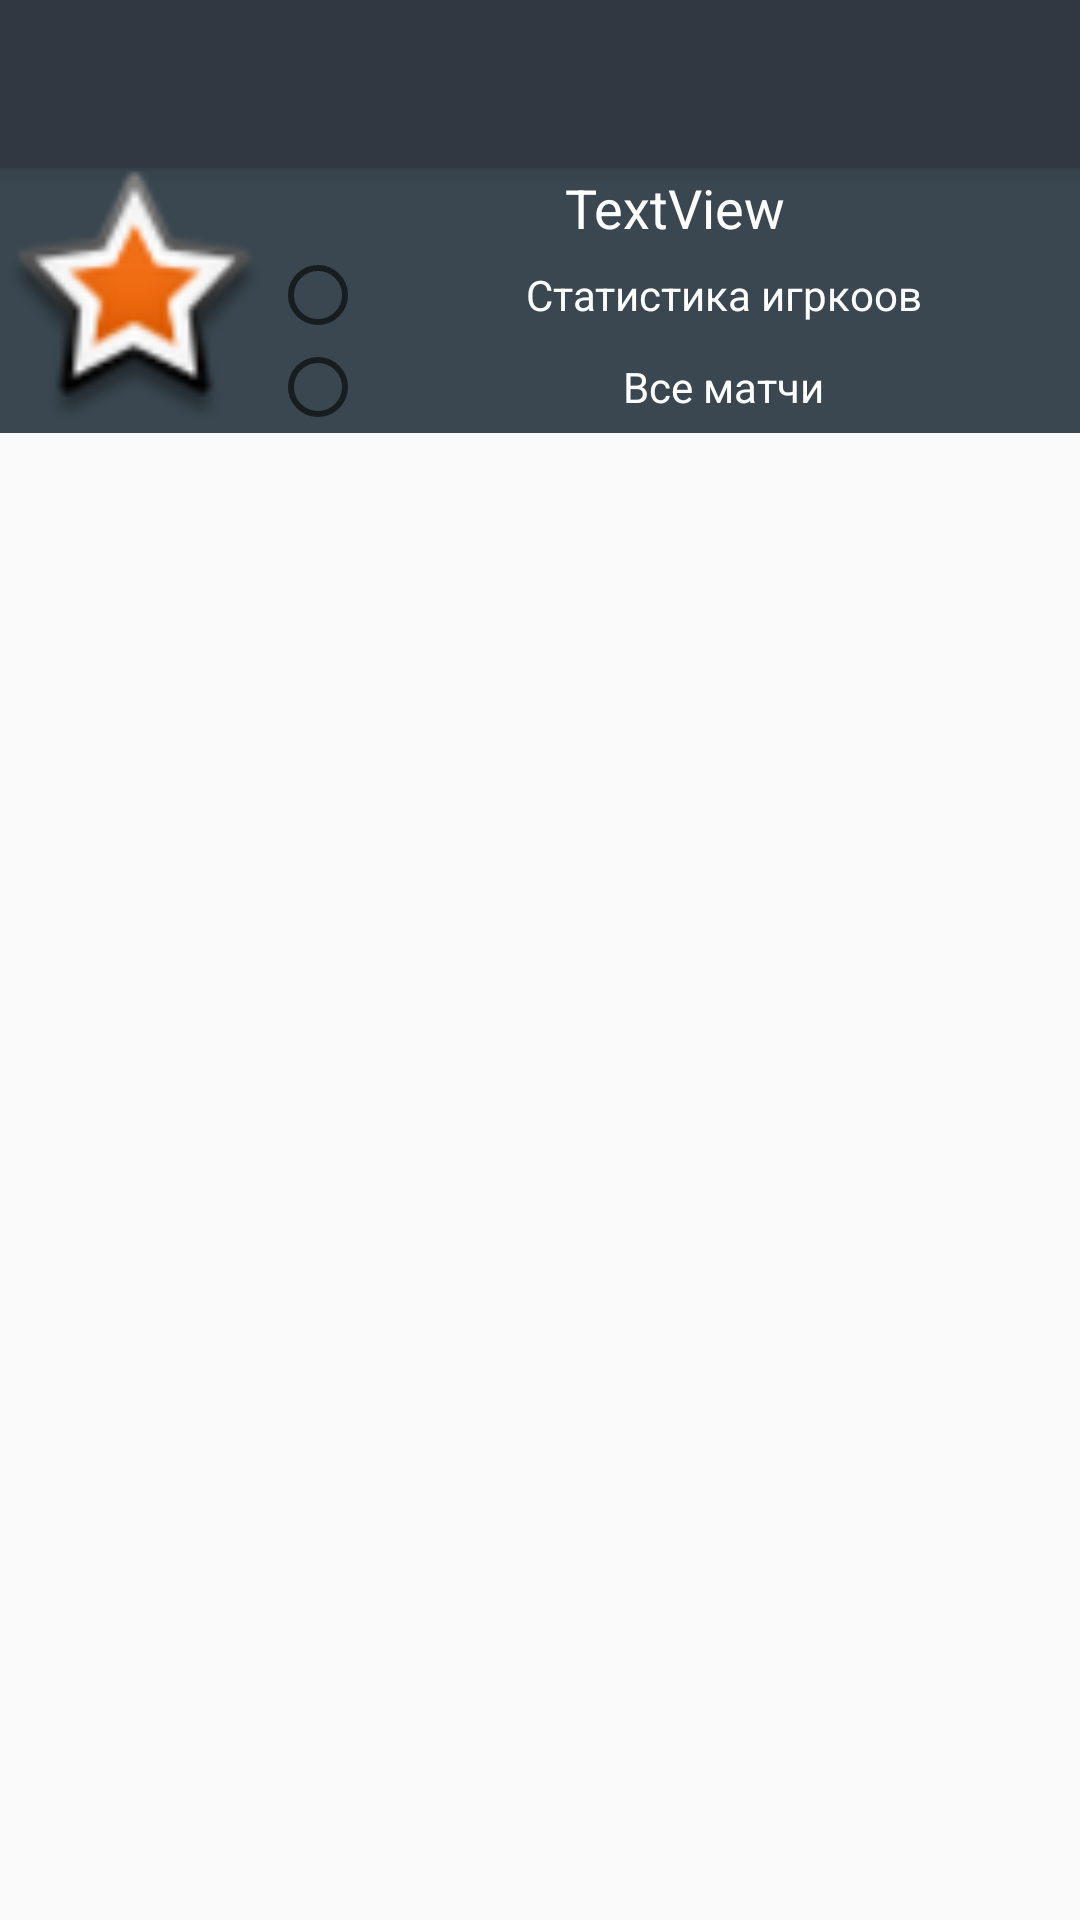

Android layout source for this screen:
<!-- AndroidManifest.xml: application theme AppTheme -->
<!-- res/layout/activity_team_content.xml -->
<?xml version="1.0" encoding="utf-8"?>
<androidx.coordinatorlayout.widget.CoordinatorLayout xmlns:android="http://schemas.android.com/apk/res/android"
    xmlns:app="http://schemas.android.com/apk/res-auto"
    xmlns:tools="http://schemas.android.com/tools"
    android:layout_width="match_parent"
    android:layout_height="match_parent"
    android:fitsSystemWindows="true"
    android:orientation="vertical">

    <com.google.android.material.appbar.AppBarLayout
        android:layout_width="match_parent"
        android:layout_height="wrap_content"
        android:theme="@style/AppTheme.AppBarOverlay">
        <androidx.appcompat.widget.Toolbar
            android:id="@+id/team_toolbar"
            android:layout_width="match_parent"
            android:layout_height="?attr/actionBarSize"
            android:background="?attr/colorPrimary"
            app:popupTheme="@style/AppTheme.PopupOverlay"
            />
    </com.google.android.material.appbar.AppBarLayout>

    <LinearLayout
        app:layout_behavior="@string/appbar_scrolling_view_behavior"
        android:layout_width="match_parent"
        android:orientation="vertical"
        android:layout_height="match_parent">
    <LinearLayout

        android:layout_width="match_parent"
        android:layout_height="wrap_content"
        android:background="@color/tabLayout"
        android:baselineAligned="false"
        android:orientation="horizontal">

        <LinearLayout
            android:layout_width="match_parent"
            android:layout_height="match_parent"
            android:layout_gravity="center"
            android:layout_weight="3"
            android:orientation="vertical">

            <ImageView
                android:id="@+id/teamActivity_im_image"
                android:layout_width="match_parent"
                android:layout_height="match_parent"
                app:srcCompat="@android:drawable/star_big_on"
                tools:ignore="ContentDescription" />
        </LinearLayout>

        <LinearLayout
            android:layout_width="match_parent"
            android:layout_height="match_parent"
            android:layout_weight="1"
            android:orientation="vertical">

            <TextView
                android:id="@+id/teamAcrivity_tv_teamName"
                android:layout_width="match_parent"
                android:layout_height="match_parent"
                android:layout_weight="0.7"
                android:gravity="center_horizontal|center_vertical"
                android:text="TextView"
                android:textAlignment="center"
                android:textColor="@color/white"
                android:textSize="18sp"
                tools:text="Название команды" />

            <RadioGroup
                android:id="@+id/radioGroup_team"
                android:layout_width="match_parent"
                android:layout_height="match_parent"
                android:layout_weight="0.3"
                android:orientation="vertical">

                <RadioButton
                    android:id="@+id/rb_statisticPlayers"
                    android:layout_width="match_parent"
                    android:layout_height="wrap_content"
                    android:layout_weight="1"
                    android:text="@string/state_player"
                    android:textAlignment="center"
                    android:textColor="@color/white" />

                <RadioButton
                    android:id="@+id/rb_allMatches"
                    android:layout_width="match_parent"
                    android:layout_height="wrap_content"
                    android:layout_weight="1"
                    android:text="@string/all_matches"
                    android:textAlignment="center"
                    android:textColor="@color/white" />

            </RadioGroup>

        </LinearLayout>

    </LinearLayout>

    <FrameLayout
        android:id="@+id/container_frag_team"
        android:layout_width="match_parent"
        android:layout_height="match_parent">


    </FrameLayout>
    </LinearLayout>
</androidx.coordinatorlayout.widget.CoordinatorLayout>
<!-- resources referenced by this layout -->
<resources>
  <color name="tabLayout">#3A4750</color>
  <color name="white">#FFFFFF</color>
  <string name="all_matches">Все матчи</string>&gt;
  <string name="state_player">Статистика игркоов</string>
  <style name="AppTheme.AppBarOverlay" parent="ThemeOverlay.AppCompat.Dark.ActionBar" />
  <style name="AppTheme.PopupOverlay" parent="ThemeOverlay.AppCompat.Light" />
  <style name="AppTheme" parent="Base.Theme.AppCompat.Light.DarkActionBar">
          
          <item name="colorPrimary">@color/colorPrimary</item>
          <item name="colorPrimaryDark">@color/colorPrimaryDark</item>
          <item name="colorAccent">@color/colorAccent</item>
      </style>
  <color name="colorPrimary">#303841</color>
  <color name="colorPrimaryDark">#303841</color>
  <color name="colorAccent">#FA4659</color>
</resources>
